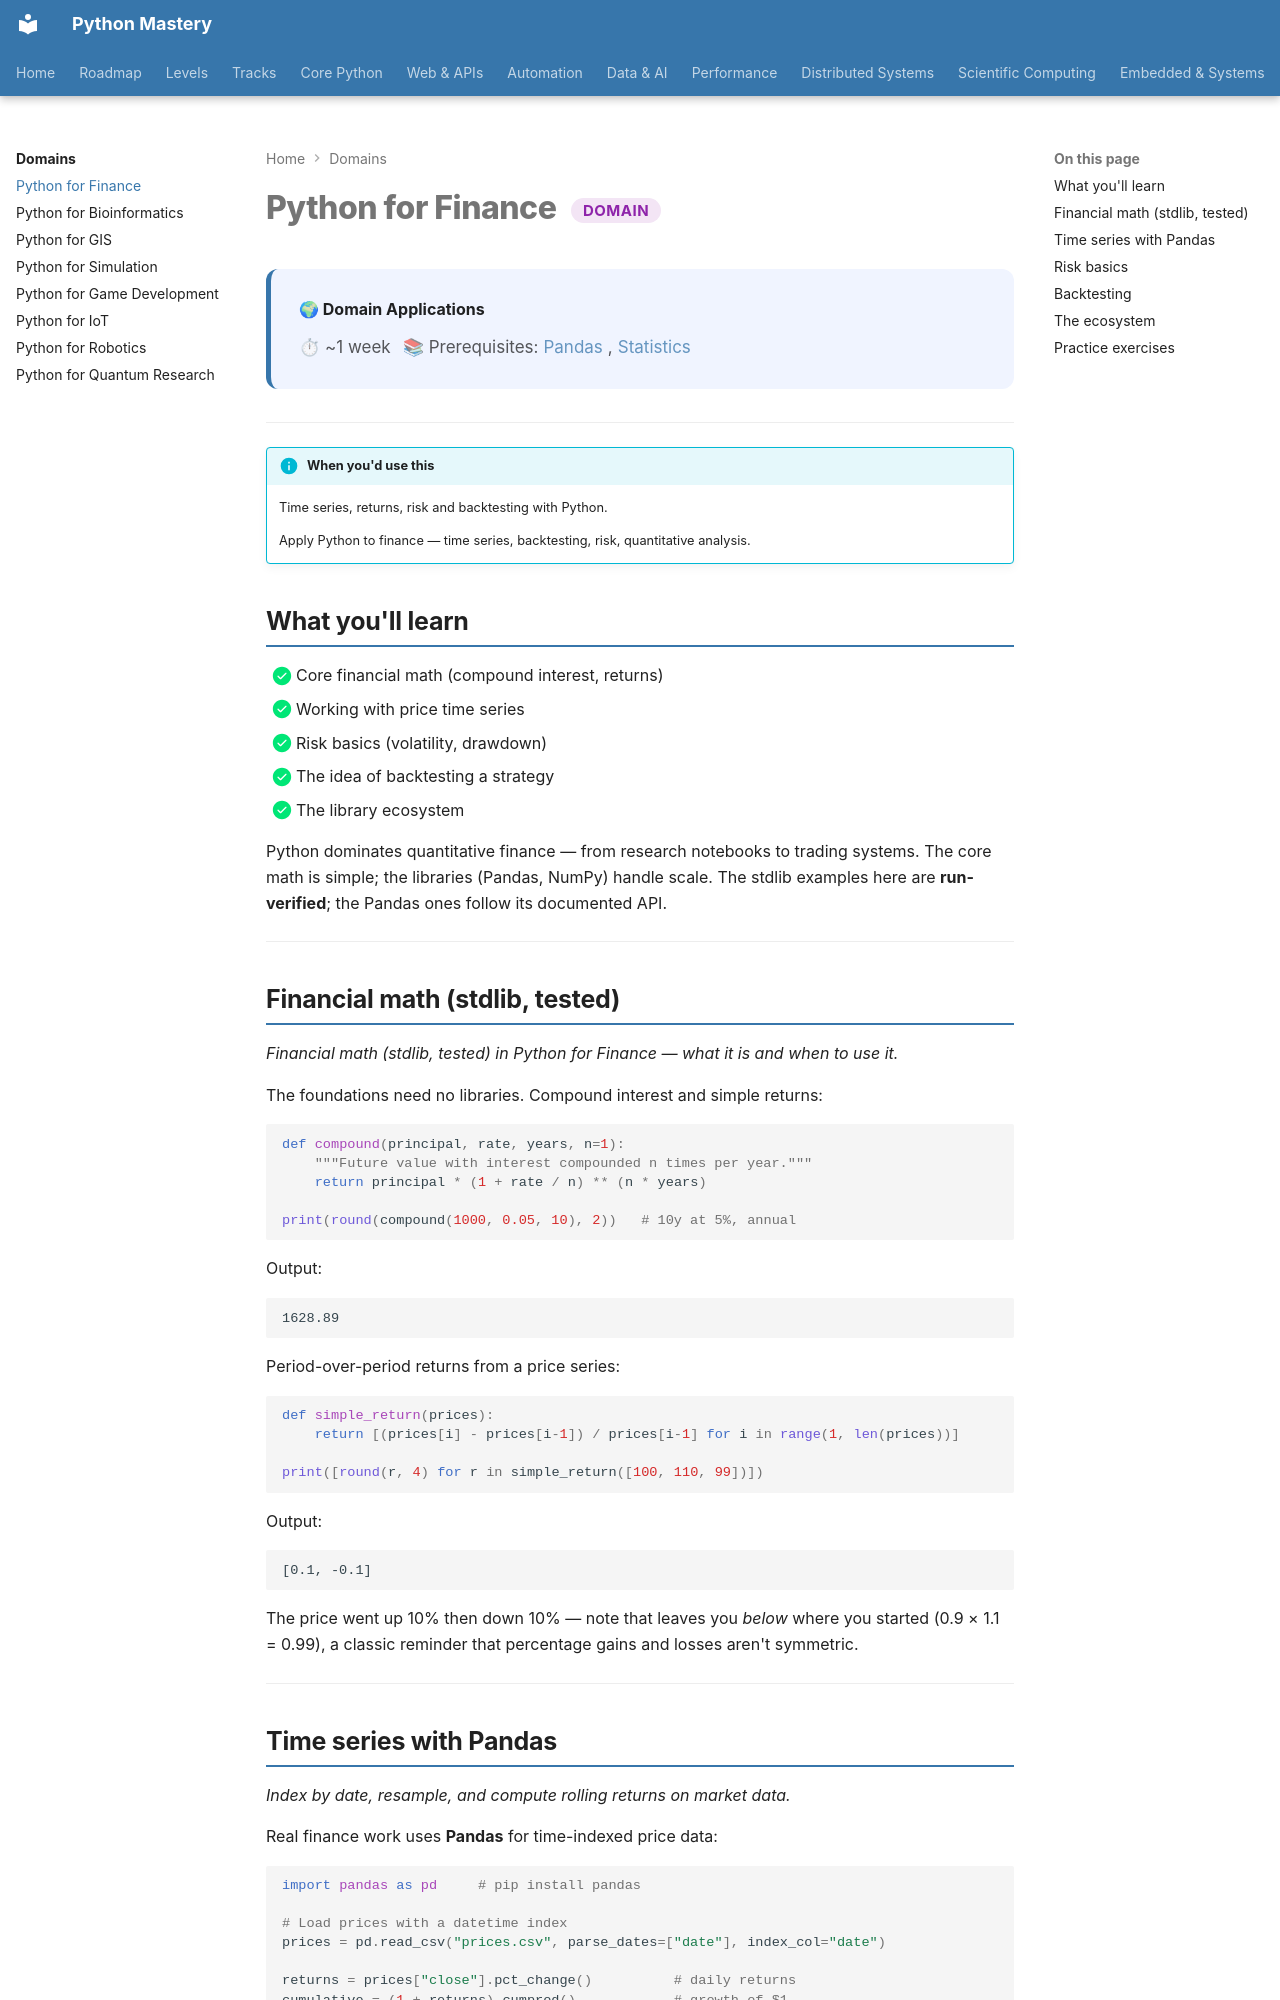

repository: SSnp75/PythonMastery-Site · page: domains/finance/index.html · generator: mkdocs

---
title: "Python for Finance"
description: Time series, returns, risk and backtesting with Python
---

# Python for Finance <span class="pm-badge pm-badge-proficient">Domain</span>

<div class="pm-topic-header">
  <strong>🌍 Domain Applications</strong>
  <div class="pm-topic-meta">
    <span>⏱ ~1 week</span>
    <span>📚 Prerequisites: <a href="../data/intermediate/pandas.md">Pandas</a>, <a href="../data/intermediate/statistics.md">Statistics</a></span>
  </div>
</div>

---

!!! info "When you'd use this"
    Time series, returns, risk and backtesting with Python.

    Apply Python to finance — time series, backtesting, risk, quantitative analysis.


## What you'll learn

- [x] Core financial math (compound interest, returns)
- [x] Working with price time series
- [x] Risk basics (volatility, drawdown)
- [x] The idea of backtesting a strategy
- [x] The library ecosystem

Python dominates quantitative finance — from research notebooks to trading systems. The core math is simple; the libraries (Pandas, NumPy) handle scale. The stdlib examples here are **run-verified**; the Pandas ones follow its documented API.

---

## Financial math (stdlib, tested)

*Financial math (stdlib, tested) in Python for Finance — what it is and when to use it.*

The foundations need no libraries. Compound interest and simple returns:

```python
def compound(principal, rate, years, n=1):
    """Future value with interest compounded n times per year."""
    return principal * (1 + rate / n) ** (n * years)

print(round(compound(1000, 0.05, 10), 2))   # 10y at 5%, annual
```

Output:

```text
1628.89
```

Period-over-period returns from a price series:

```python
def simple_return(prices):
    return [(prices[i] - prices[i-1]) / prices[i-1] for i in range(1, len(prices))]

print([round(r, 4) for r in simple_return([100, 110, 99])])
```

Output:

```text
[0.1, -0.1]
```

The price went up 10% then down 10% — note that leaves you *below* where you started (0.9 × 1.1 = 0.99), a classic reminder that percentage gains and losses aren't symmetric.

---
